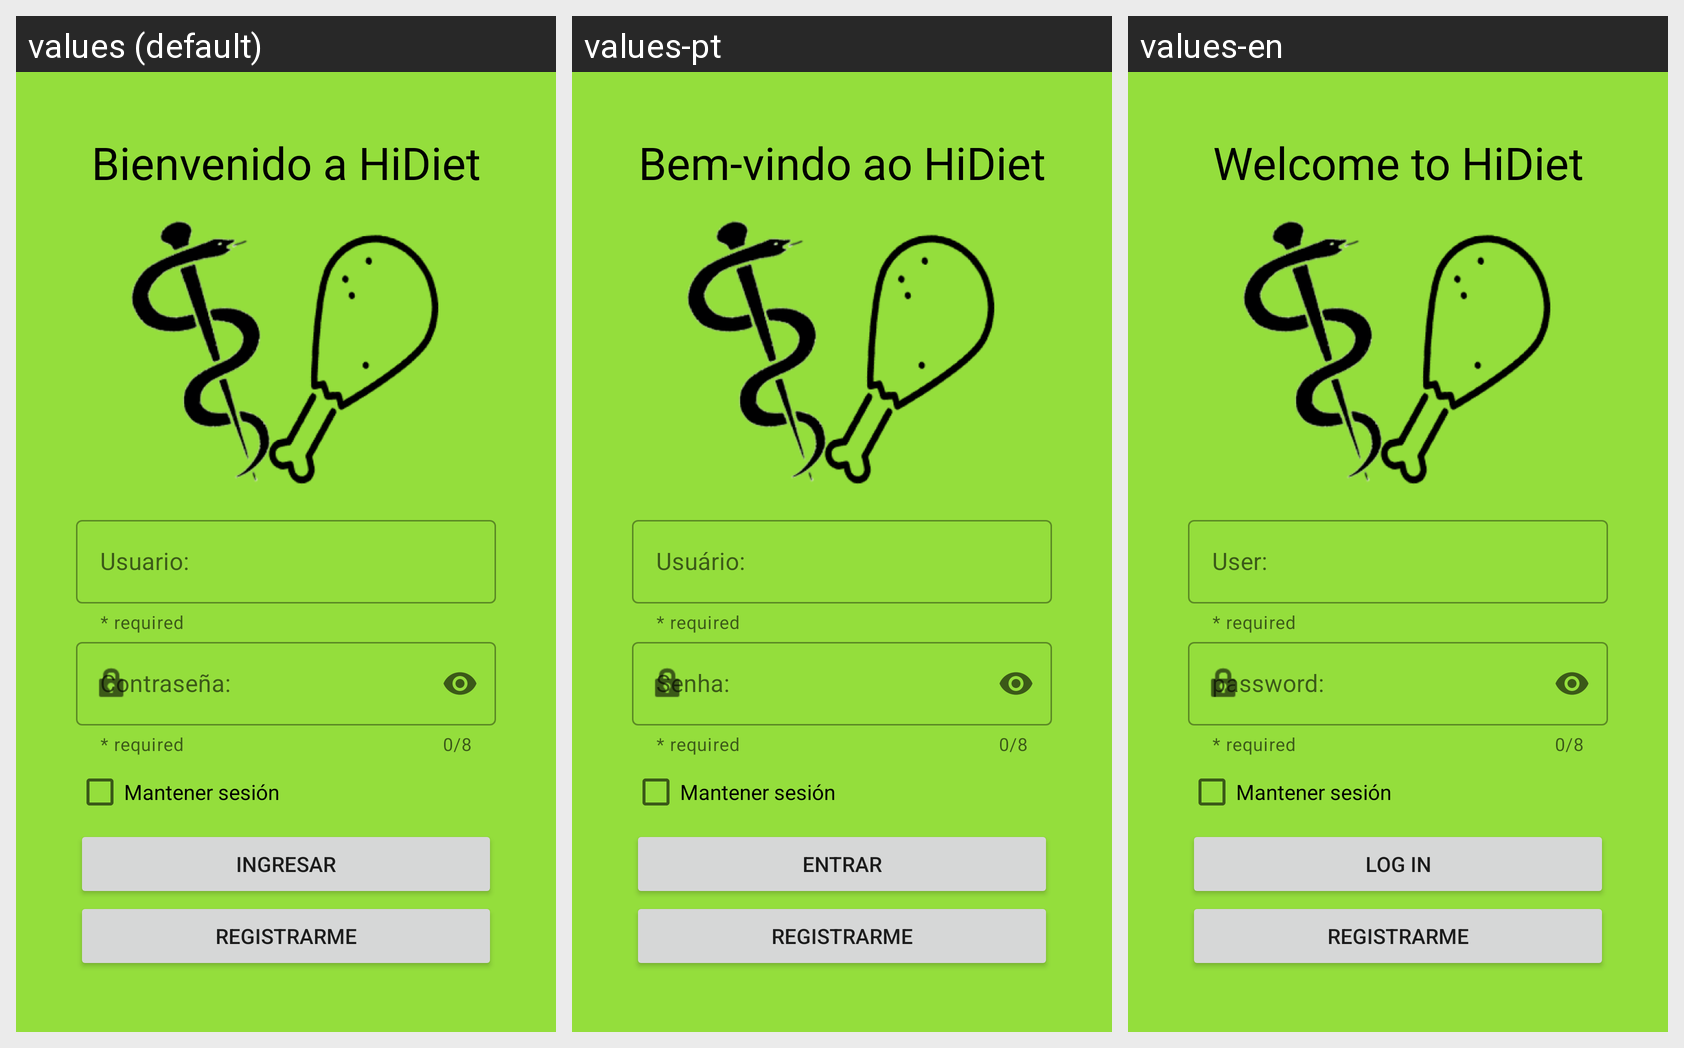

Locale-by-locale string values for the Android screen shown in this grid:
Android screen res/layout/activity_main.xml rendered under 3 locales, left to right: values (default), values-pt, values-en. Device: Nexus 5 (rendered at 1080×1920; each locale shown at half size, 540×960, under a caption strip naming it); theme Theme.Hidiet.
Strings drawn on this screen, with the default value and each locale's value (text and hints the layout hard-codes, and strings that could not be matched under every locale, appear in the picture but are not listed):

bienvenido
  values: Bienvenido a HiDiet
  values-pt: Bem-vindo ao HiDiet
  values-en: Welcome to HiDiet

usuario
  values: Usuario:
  values-pt: Usuário:
  values-en: User:

password
  values: Contraseña:
  values-pt: Senha:
  values-en: password:

mantener_sesi_n
  values: Mantener sesión
  values-pt: Mantener sesión  [not translated; the default value is used]
  values-en: Mantener sesión  [not translated; the default value is used]

ingresar
  values: Ingresar
  values-pt: Entrar
  values-en: Log in

registrarme
  values: Registrarme
  values-pt: Registrarme  [not translated; the default value is used]
  values-en: Registrarme  [not translated; the default value is used]
